The GitHub repository jauniusc/cvmatch contains a labelled image folder "documents" with 4 categories: email, form, letter, resume. Examples follow, each with its label.

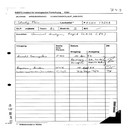
Label: form

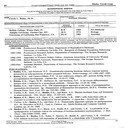
Label: resume

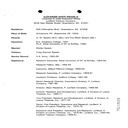
Label: resume

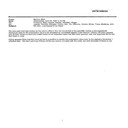
Label: email

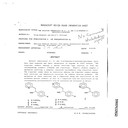
Label: form

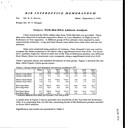
Label: letter
